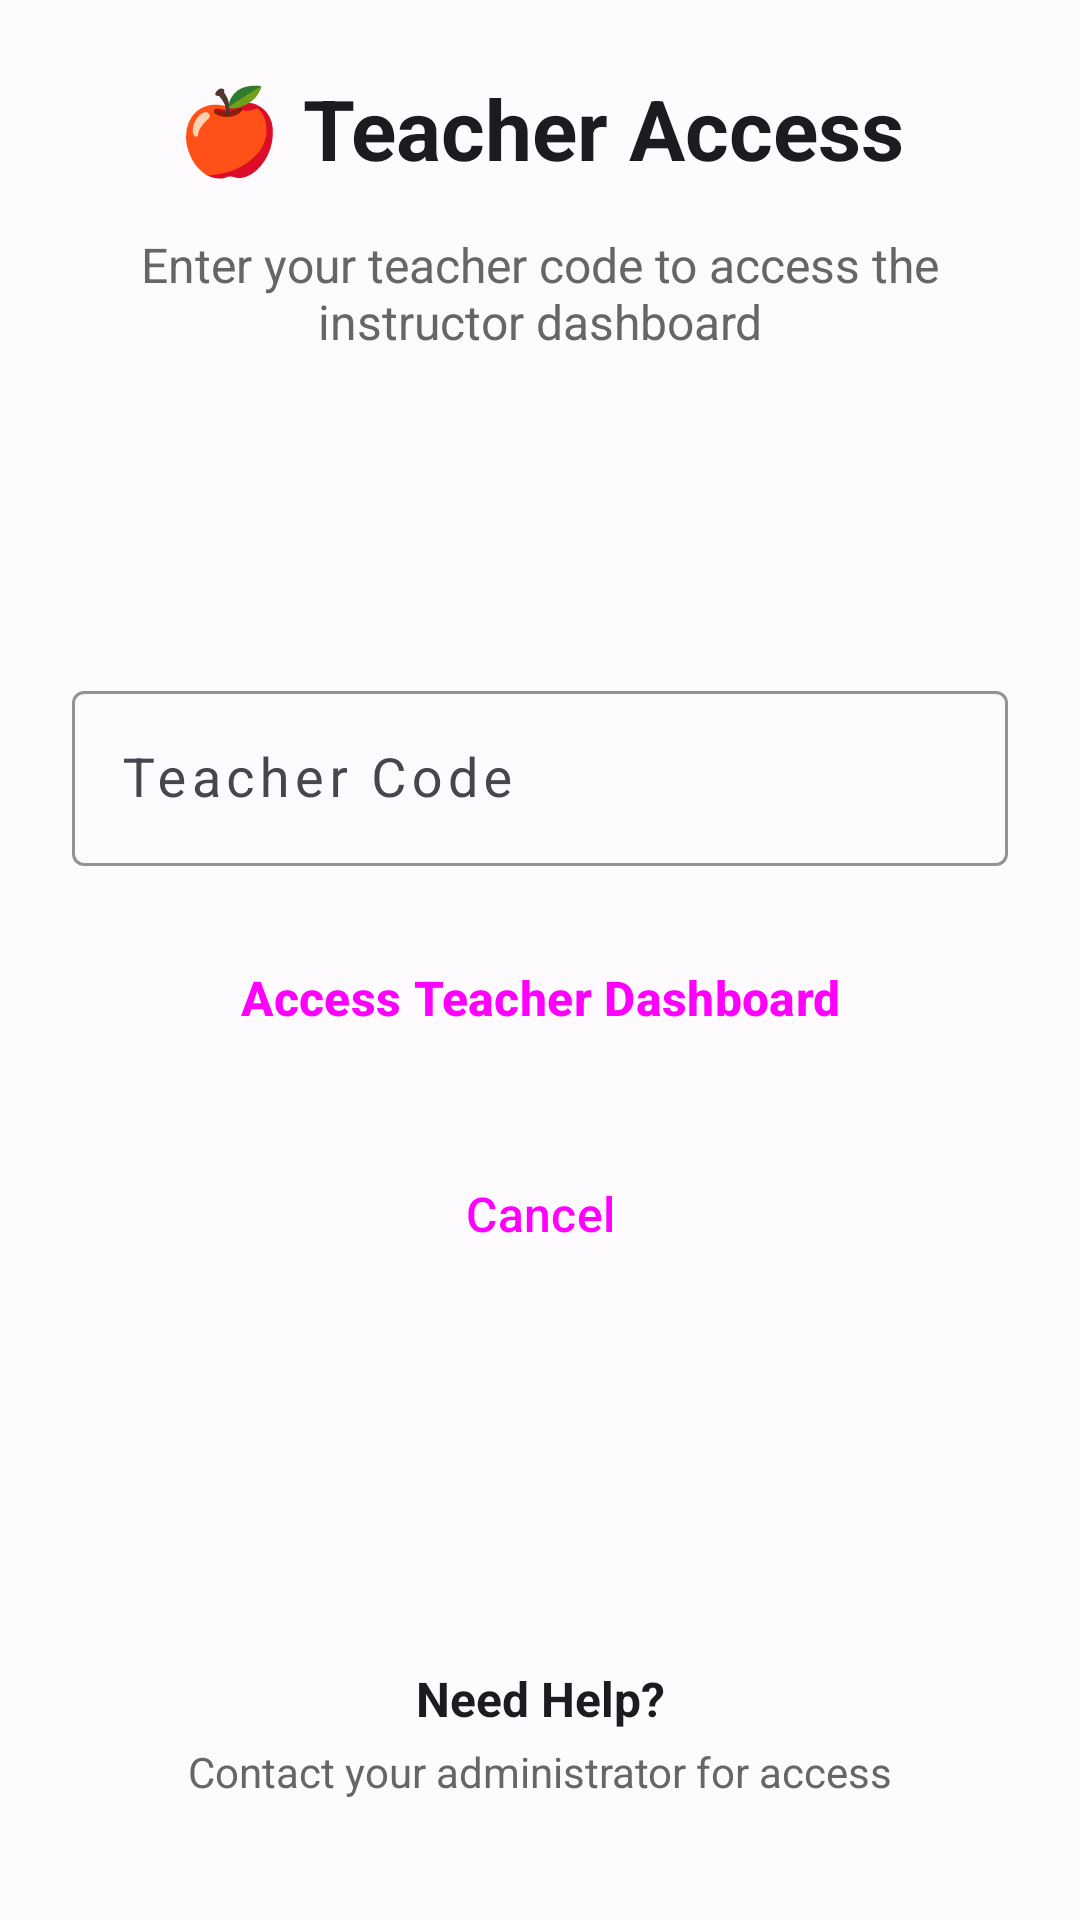

This screen was rendered from an Android layout file. Write that file and the resources it references.
<!-- AndroidManifest.xml: application theme Theme.MindSherpa -->
<!-- res/layout/activity_teacher_code_entry.xml -->
<?xml version="1.0" encoding="utf-8"?>
<LinearLayout xmlns:android="http://schemas.android.com/apk/res/android"
    xmlns:app="http://schemas.android.com/apk/res-auto"
    android:layout_width="match_parent"
    android:layout_height="match_parent"
    android:orientation="vertical"
    android:padding="24dp"
    android:background="@color/surface_color">

    
    <TextView
        android:layout_width="match_parent"
        android:layout_height="wrap_content"
        android:text="🍎 Teacher Access"
        android:textSize="28sp"
        android:textStyle="bold"
        android:textColor="@color/text_primary"
        android:gravity="center"
        android:layout_marginBottom="16dp" />

    <TextView
        android:layout_width="match_parent"
        android:layout_height="wrap_content"
        android:text="Enter your teacher code to access the instructor dashboard"
        android:textSize="16sp"
        android:textColor="#666666"
        android:gravity="center"
        android:layout_marginBottom="32dp" />

    
    <TextView
        android:id="@+id/help_text"
        android:layout_width="match_parent"
        android:layout_height="wrap_content"
        android:background="@drawable/rounded_background"
        android:padding="16dp"
        android:layout_marginBottom="24dp"
        android:textSize="14sp"
        android:textColor="#666666"
        android:fontFamily="monospace" />

    
    <com.google.android.material.textfield.TextInputLayout
        android:layout_width="match_parent"
        android:layout_height="wrap_content"
        android:layout_marginBottom="16dp"
        android:hint="Teacher Code"
        app:boxStrokeColor="@color/md_theme_light_primary"
        app:hintTextColor="@color/md_theme_light_primary">

        <com.google.android.material.textfield.TextInputEditText
            android:id="@+id/teacher_code_edit_text"
            android:layout_width="match_parent"
            android:layout_height="wrap_content"
            android:inputType="textCapCharacters"
            android:maxLength="12"
            android:textSize="18sp"
            android:letterSpacing="0.1" />

    </com.google.android.material.textfield.TextInputLayout>

    
    <ProgressBar
        android:id="@+id/progress_bar"
        android:layout_width="wrap_content"
        android:layout_height="wrap_content"
        android:layout_gravity="center"
        android:layout_marginBottom="24dp"
        android:visibility="gone" />

    
    <Button
        android:id="@+id/validate_code_button"
        android:layout_width="match_parent"
        android:layout_height="56dp"
        android:layout_marginBottom="16dp"
        android:text="Access Teacher Dashboard"
        android:textSize="16sp"
        android:textStyle="bold"
        style="@style/Widget.Material3.Button" />

    
    <Button
        android:id="@+id/cancel_button"
        android:layout_width="match_parent"
        android:layout_height="56dp"
        android:text="Cancel"
        android:textSize="16sp"
        style="@style/Widget.Material3.Button.OutlinedButton" />

    
    <View
        android:layout_width="match_parent"
        android:layout_height="0dp"
        android:layout_weight="1" />

    
    <LinearLayout
        android:layout_width="match_parent"
        android:layout_height="wrap_content"
        android:orientation="vertical"
        android:background="@drawable/rounded_background"
        android:padding="16dp"
        android:layout_marginTop="16dp">

        <TextView
            android:layout_width="match_parent"
            android:layout_height="wrap_content"
            android:text="Need Help?"
            android:textStyle="bold"
            android:textSize="16sp"
            android:textColor="@color/text_primary"
            android:gravity="center"
            android:layout_marginBottom="4dp" />

        <TextView
            android:layout_width="match_parent"
            android:layout_height="wrap_content"
            android:text="Contact your administrator for access"
            android:textSize="14sp"
            android:textColor="#666666"
            android:gravity="center" />

    </LinearLayout>

</LinearLayout>
<!-- resources referenced by this layout -->
<resources>
  <color name="md_theme_light_primary">#005BC1</color>
  <color name="surface_color">@color/md_theme_light_surface</color>
  <color name="text_primary">@color/md_theme_light_onSurface</color>
  <color name="md_theme_light_surface">#FEFBFF</color>
  <color name="md_theme_light_onSurface">#1C1B1F</color>
  <color name="md_theme_light_onPrimary">#FFFFFF</color>
  <color name="md_theme_light_primaryContainer">#D6E3FF</color>
  <color name="md_theme_light_onPrimaryContainer">#001C3B</color>
  <color name="md_theme_light_secondary">#006A6A</color>
  <color name="md_theme_light_onSecondary">#FFFFFF</color>
  <color name="md_theme_light_secondaryContainer">#6FF7F7</color>
  <color name="md_theme_light_onSecondaryContainer">#002020</color>
  <color name="md_theme_light_tertiary">#8B5000</color>
  <color name="md_theme_light_onTertiary">#FFFFFF</color>
  <color name="md_theme_light_tertiaryContainer">#FFDCBE</color>
  <color name="md_theme_light_onTertiaryContainer">#2C1600</color>
  <color name="md_theme_light_error">#BA1A1A</color>
  <color name="md_theme_light_errorContainer">#FFDAD6</color>
  <color name="md_theme_light_onError">#FFFFFF</color>
  <color name="md_theme_light_onErrorContainer">#410002</color>
  <color name="md_theme_light_background">#FEFBFF</color>
  <color name="md_theme_light_onBackground">#1C1B1F</color>
  <color name="md_theme_light_surfaceVariant">#E1E2EC</color>
  <color name="md_theme_light_onSurfaceVariant">#44474F</color>
  <color name="md_theme_light_outline">#74777F</color>
  <style name="ShapeAppearance.MindSherpa.SmallComponent" parent="ShapeAppearance.Material3.SmallComponent">
          <item name="cornerFamily">rounded</item>
          <item name="cornerSize">8dp</item>
      </style>
  <style name="ShapeAppearance.MindSherpa.MediumComponent" parent="ShapeAppearance.Material3.MediumComponent">
          <item name="cornerFamily">rounded</item>
          <item name="cornerSize">16dp</item>
      </style>
  <style name="ShapeAppearance.MindSherpa.LargeComponent" parent="ShapeAppearance.Material3.LargeComponent">
          <item name="cornerFamily">rounded</item>
          <item name="cornerSize">24dp</item>
      </style>
  <style name="TextAppearance.MindSherpa.Headline1" parent="TextAppearance.Material3.HeadlineLarge">
          <item name="android:textSize">32sp</item>
          <item name="android:textStyle">bold</item>
      </style>
  <style name="TextAppearance.MindSherpa.Headline2" parent="TextAppearance.Material3.HeadlineMedium">
          <item name="android:textSize">24sp</item>
          <item name="android:textStyle">bold</item>
      </style>
  <style name="TextAppearance.MindSherpa.Body1" parent="TextAppearance.Material3.BodyLarge">
          <item name="android:textSize">16sp</item>
      </style>
  <style name="TextAppearance.MindSherpa.Body2" parent="TextAppearance.Material3.BodyMedium">
          <item name="android:textSize">14sp</item>
      </style>
</resources>
